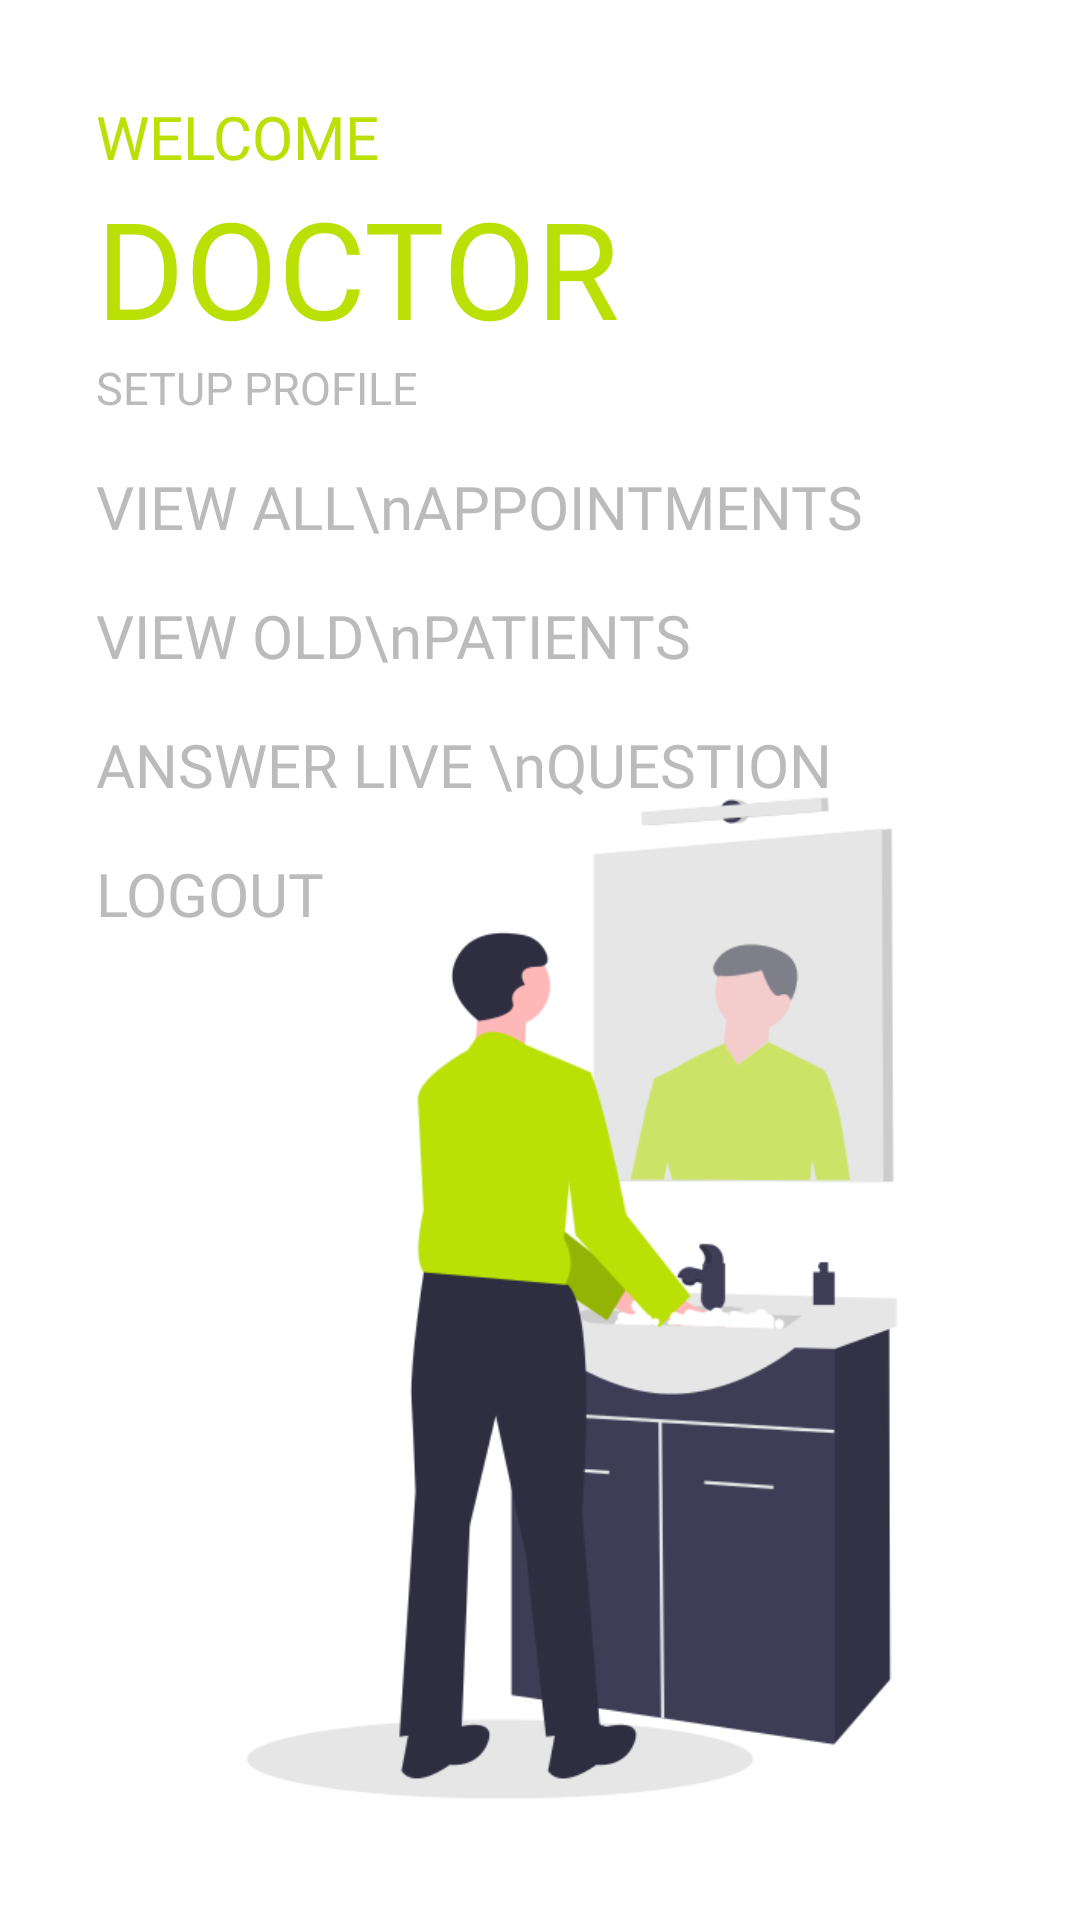

Produce the Android XML layout that renders to this screen, including the resource entries it uses.
<!-- AndroidManifest.xml: application theme AppTheme -->
<!-- res/layout/activity_main_doctor.xml -->
<?xml version="1.0" encoding="utf-8"?>
<RelativeLayout xmlns:android="http://schemas.android.com/apk/res/android"
    xmlns:tools="http://schemas.android.com/tools"
    android:layout_width="match_parent"
    android:layout_height="match_parent"
    android:background="@color/white"
    tools:context=".activity.MainActivity">

    <TextView
        android:id="@+id/title"
        android:layout_width="wrap_content"
        android:layout_height="wrap_content"
        android:layout_marginLeft="32dp"
        android:layout_marginTop="32dp"
        android:fontFamily="@font/mb"
        android:text="WELCOME"
        android:textColor="@color/green"
        android:textSize="20sp" />

    <TextView
        android:id="@+id/title1"
        android:layout_width="wrap_content"
        android:layout_height="wrap_content"
        android:layout_below="@id/title"
        android:layout_marginLeft="32dp"
        android:layout_marginRight="32dp"
        android:ellipsize="end"
        android:fontFamily="@font/mb"
        android:maxLines="1"
        android:text="DOCTOR"
        android:textColor="@color/green"
        android:textSize="45sp" />

    <ImageView
        android:layout_width="match_parent"
        android:scaleType="fitEnd"
        android:layout_height="wrap_content"
        android:layout_below="@id/option2"
        android:src="@drawable/wash1"/>

    <TextView
        android:id="@+id/profile"
        android:layout_width="wrap_content"
        android:layout_height="wrap_content"
        android:layout_below="@id/title1"
        android:layout_marginLeft="32dp"
        android:layout_marginRight="32dp"
        android:ellipsize="end"
        android:fontFamily="@font/mb"
        android:text="SETUP PROFILE"
        android:textColor="@color/grey"
        android:textSize="15sp" />

    <TextView
        android:id="@+id/option"
        android:layout_width="wrap_content"
        android:layout_height="wrap_content"
        android:layout_below="@id/profile"
        android:layout_marginLeft="32dp"
        android:layout_marginTop="16dp"
        android:layout_marginRight="32dp"
        android:ellipsize="end"
        android:fontFamily="@font/mb"
        android:text="VIEW ALL\nAPPOINTMENTS"
        android:textColor="@color/grey"
        android:textSize="20sp" />

    <TextView
        android:id="@+id/option2"
        android:layout_width="wrap_content"
        android:layout_height="wrap_content"
        android:layout_below="@id/option"
        android:layout_marginLeft="32dp"
        android:layout_marginTop="16dp"
        android:layout_marginRight="32dp"
        android:ellipsize="end"
        android:fontFamily="@font/mb"
        android:text="VIEW OLD\nPATIENTS"
        android:textColor="@color/grey"
        android:textSize="20sp" />

    <TextView
        android:id="@+id/option3"
        android:layout_width="wrap_content"
        android:layout_height="wrap_content"
        android:layout_below="@id/option2"
        android:layout_marginLeft="32dp"
        android:layout_marginTop="16dp"
        android:layout_marginRight="32dp"
        android:ellipsize="end"
        android:fontFamily="@font/mb"
        android:text="ANSWER LIVE \nQUESTION"
        android:textColor="@color/grey"
        android:textSize="20sp" />

    <TextView
        android:id="@+id/option4"
        android:layout_width="wrap_content"
        android:layout_height="wrap_content"
        android:layout_below="@id/option3"
        android:layout_marginLeft="32dp"
        android:layout_marginTop="16dp"
        android:layout_marginRight="32dp"
        android:ellipsize="end"
        android:fontFamily="@font/mb"
        android:text="LOGOUT"
        android:textColor="@color/grey"
        android:textSize="20sp" />


</RelativeLayout>
<!-- resources referenced by this layout -->
<resources>
  <color name="green">#bae006</color>
  <color name="grey">#bbb</color>
  <color name="white">#ffffff</color>
  <!-- drawable wash1: png bitmap (drawable, 29224 bytes) -->
  <style name="AppTheme" parent="Theme.AppCompat.Light.NoActionBar">
          <item name="colorPrimary">@color/green</item>
          <item name="colorPrimaryDark">@color/green</item>
          <item name="colorAccent">@color/green</item>
      </style>
</resources>
